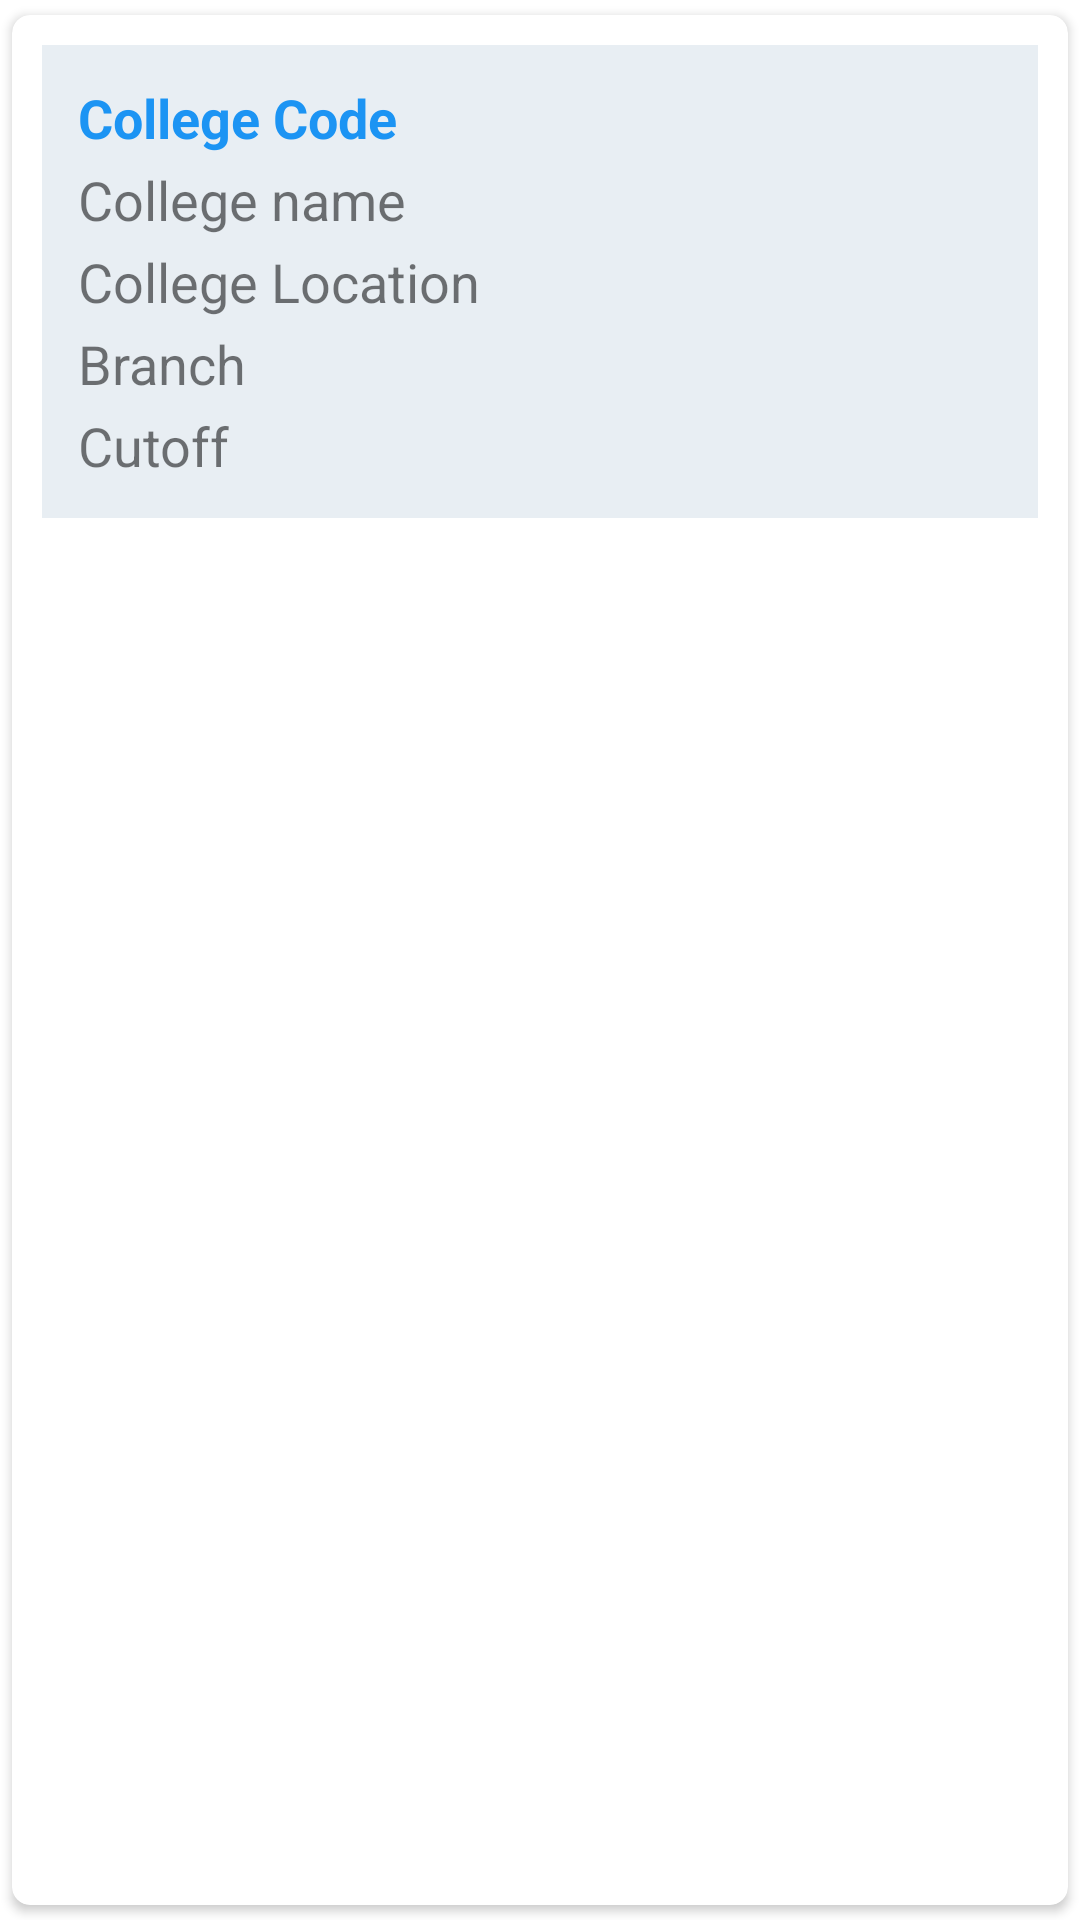

Reconstruct the res/layout file that produces this screen, plus the resources it refers to.
<!-- AndroidManifest.xml: application theme Theme.DSECollegeRecommender -->
<!-- res/layout/singlerow.xml -->
<?xml version="1.0" encoding="utf-8"?>
<androidx.cardview.widget.CardView xmlns:android="http://schemas.android.com/apk/res/android"
    android:layout_width="match_parent"
    android:layout_height="wrap_content"
    xmlns:app="http://schemas.android.com/apk/res-auto"
    android:layout_gravity="center_horizontal"
    app:cardUseCompatPadding="true"
    app:cardCornerRadius="6dp"
    android:elevation="4dp"
    android:layout_margin="5dp"
    >

    <LinearLayout
        android:layout_width="match_parent"
        android:layout_height="wrap_content"
        android:layout_margin="10dp"
        android:orientation="vertical"
        android:padding="12dp"
        android:background="@color/cardbg"
        >

        <TextView
            android:layout_width="300dp"
            android:layout_height="wrap_content"
            android:id="@+id/dtecode"
            android:textSize="18sp"
            android:textStyle="bold"
            android:text="College Code"
            android:textColor="@color/headercolor"/>

        <TextView
            android:layout_width="300dp"
            android:layout_height="wrap_content"
            android:id="@+id/collegename"
            android:textSize="18sp"
            android:text="College name"
            android:layout_marginTop="3dp"
            />

        <TextView
            android:layout_width="300dp"
            android:layout_height="wrap_content"
            android:id="@+id/location"
            android:textSize="18sp"
            android:text="College Location"
            android:layout_marginTop="3dp"
            />
        <TextView
            android:layout_width="300dp"
            android:layout_height="wrap_content"
            android:id="@+id/branch"
            android:textSize="18sp"
            android:text="Branch"
            android:layout_marginTop="3dp"
            />
        <TextView
            android:layout_width="300dp"
            android:layout_height="wrap_content"
            android:id="@+id/category"
            android:textSize="18sp"
            android:text="Cutoff"
            android:layout_marginTop="3dp"
            />

    </LinearLayout>

</androidx.cardview.widget.CardView>
<!-- resources referenced by this layout -->
<resources>
  <color name="cardbg">#E8EEF3</color>
  <color name="headercolor">#1C94F3</color>
  <style name="Theme.DSECollegeRecommender" parent="Theme.MaterialComponents.DayNight.DarkActionBar">
          
          <item name="colorPrimary">@color/purple_500</item>
          <item name="colorPrimaryVariant">@color/purple_700</item>
          <item name="colorOnPrimary">@color/white</item>
          
          <item name="colorSecondary">@color/teal_200</item>
          <item name="colorSecondaryVariant">@color/teal_700</item>
          <item name="colorOnSecondary">@color/black</item>
          
          <item name="android:statusBarColor" tools:targetApi="l">?attr/colorPrimaryVariant</item>
          
      </style>
  <color name="purple_500">#FF6200EE</color>
  <color name="purple_700">#FF3700B3</color>
  <color name="white">#FFFFFFFF</color>
  <color name="teal_200">#FF03DAC5</color>
  <color name="teal_700">#FF018786</color>
  <color name="black">#FF000000</color>
</resources>
